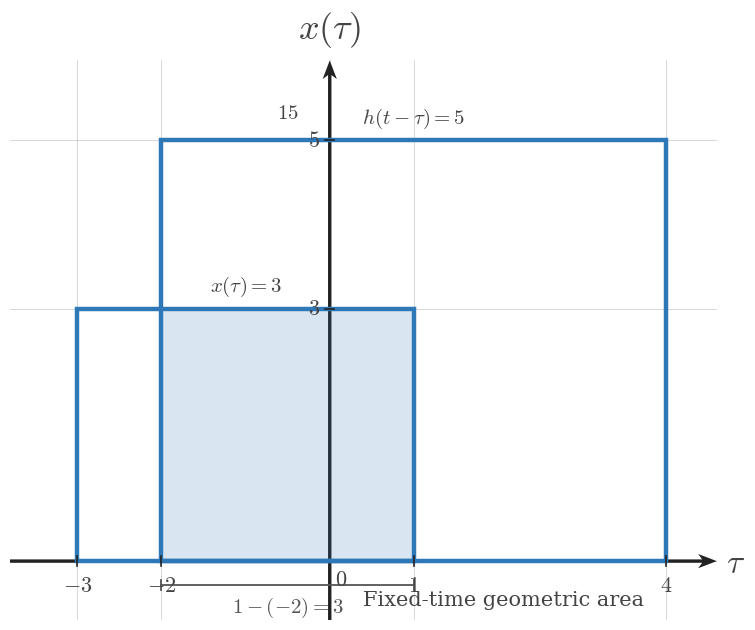

This chart was generated by the following Python code: (Note: this script raises an exception after producing the figure.)

from __future__ import annotations

from pathlib import Path

import matplotlib.pyplot as plt
from matplotlib.patches import Rectangle
import numpy as np

plt.rcParams.update(
    {
        "mathtext.fontset": "cm",
        "font.family": "serif",
        "figure.facecolor": "white",
        "axes.facecolor": "white",
    }
)


SIGNAL_COLOR = "#2f78b7"
AXIS_COLOR = "#222222"
LABEL_COLOR = "#444444"
TICK_LABEL_COLOR = "#444444"
GRID_COLOR = "#000000"
GUIDE_COLOR = "#777777"
ANNOTATION_COLOR = "#555555"

SIGNAL_LW = 3.2
AXIS_LW = 1.4
TICK_LW = 1.2
GRID_LW = 0.6
GUIDE_LW = 1.5

TICK_LABEL_SIZE = 16
AXIS_LABEL_SIZE = 24
TOP_LABEL_SIZE = 26
ANNOTATION_SIZE = 15

TICK_HALF_LEN = 0.055
OPEN_MARKER_SIZE = 9
CLOSED_MARKER_SIZE = 8
ENDPOINT_EDGEWIDTH = 2.3

DEFAULT_FIGSIZE = (9.12, 7.68)
SQUARE_FIGSIZE = (5.6, 5.6)
DPI = 160

AXIS_ARROW_KW = dict(
    angles="xy",
    scale_units="xy",
    scale=1,
    width=0.0048,
    headwidth=4.2,
    headlength=5.5,
    headaxislength=4.3,
    color=AXIS_COLOR,
    pivot="tail",
    clip_on=False,
)


def math_label(value):
    if isinstance(value, str):
        return value
    if abs(value - int(value)) < 1e-9:
        return rf"${int(value)}$"
    return rf"${value:g}$"


def new_ct_figure(*, square=False, dpi=DPI):
    figsize = SQUARE_FIGSIZE if square else DEFAULT_FIGSIZE
    return plt.subplots(figsize=figsize, dpi=dpi)


def setup_ct_signal_axes(
    ax,
    *,
    xlim,
    ylim,
    xticks,
    yticks,
    x_axis_label=r"$\tau$",
    y_axis_label=r"$x(\tau)$",
    show_grid=True,
    show_origin=True,
    y_tick_label_side="left",
    equal_aspect=True,
):
    ax.set_xlim(*xlim)
    ax.set_ylim(*ylim)

    if equal_aspect:
        ax.set_aspect("equal", adjustable="box")

    ax.set_xticks(xticks)
    ax.set_yticks(yticks)

    if show_grid:
        ax.grid(True, linewidth=GRID_LW, alpha=0.18, color=GRID_COLOR)
        ax.set_axisbelow(True)

    for spine in ax.spines.values():
        spine.set_visible(False)

    ax.tick_params(left=False, bottom=False, labelleft=False, labelbottom=False)

    x_axis_start, x_axis_end = xlim
    y_axis_start, y_axis_end = ylim

    ax.quiver(x_axis_start, 0, x_axis_end - x_axis_start, 0, **AXIS_ARROW_KW)
    ax.quiver(0, y_axis_start, 0, y_axis_end - y_axis_start, **AXIS_ARROW_KW)

    for t in xticks:
        if abs(t) < 1e-12:
            continue
        ax.plot([t, t], [-TICK_HALF_LEN, TICK_HALF_LEN], color=AXIS_COLOR, lw=TICK_LW, zorder=5)
        ax.text(t, -0.16, math_label(t), fontsize=TICK_LABEL_SIZE, ha="center", va="top", color=TICK_LABEL_COLOR, zorder=6)

    for y in yticks:
        if abs(y) < 1e-12:
            continue
        ax.plot([-TICK_HALF_LEN, TICK_HALF_LEN], [y, y], color=AXIS_COLOR, lw=TICK_LW, zorder=5)
        if y_tick_label_side == "right":
            ax.text(0.12, y, math_label(y), fontsize=TICK_LABEL_SIZE, ha="left", va="center", color=TICK_LABEL_COLOR, zorder=6)
        else:
            ax.text(-0.12, y, math_label(y), fontsize=TICK_LABEL_SIZE, ha="right", va="center", color=TICK_LABEL_COLOR, zorder=6)

    if show_origin:
        ax.text(0.06, -0.08, r"$0$", fontsize=TICK_LABEL_SIZE, ha="left", va="top", color=TICK_LABEL_COLOR, zorder=6)

    x_pad = 0.08 * (xlim[1] - xlim[0]) / 6
    y_pad = 0.08 * (ylim[1] - ylim[0]) / 4

    if x_axis_label:
        ax.text(x_axis_end + x_pad, -0.03, x_axis_label, fontsize=AXIS_LABEL_SIZE, ha="left", va="center", color=LABEL_COLOR, clip_on=False)
    if y_axis_label:
        ax.text(0, y_axis_end + y_pad, y_axis_label, fontsize=TOP_LABEL_SIZE, ha="center", va="bottom", color=LABEL_COLOR, clip_on=False)


def draw_pulse_rect(
    ax,
    start,
    end,
    height,
    *,
    label=None,
    label_y=None,
    baseline=0.0,
    fill=False,
    facecolor="none",
    edgecolor=SIGNAL_COLOR,
    lw=SIGNAL_LW,
    alpha=1.0,
    zorder=4,
):
    rect = Rectangle(
        (start, baseline),
        end - start,
        height - baseline,
        fill=fill,
        facecolor=facecolor,
        edgecolor=edgecolor,
        linewidth=lw,
        alpha=alpha,
        zorder=zorder,
    )
    ax.add_patch(rect)
    if label is not None:
        y = height + 0.12 if label_y is None else label_y
        ax.text(
            (start + end) / 2,
            y,
            label,
            fontsize=ANNOTATION_SIZE,
            ha="center",
            va="bottom",
            color=LABEL_COLOR,
            zorder=zorder + 2,
        )
    return rect


def draw_overlap_fill(ax, start, end, height, *, baseline=0.0, alpha=0.18, zorder=2):
    rect = Rectangle(
        (start, baseline),
        end - start,
        height - baseline,
        fill=True,
        facecolor=SIGNAL_COLOR,
        edgecolor=SIGNAL_COLOR,
        linewidth=1.0,
        alpha=alpha,
        zorder=zorder,
    )
    ax.add_patch(rect)
    return rect


def draw_dotted_guide(ax, x_values, y_values):
    ax.plot(
        x_values,
        y_values,
        color=GUIDE_COLOR,
        linewidth=GUIDE_LW,
        linestyle=(0, (1.1, 2.4)),
        zorder=3,
    )


def draw_support_bracket(ax, start, end, y=-0.35, *, label=None, color=ANNOTATION_COLOR, label_offset=-0.12):
    ax.plot([start, end], [y, y], color=color, linewidth=1.3, zorder=5)
    ax.plot([start, start], [y - 0.06, y + 0.06], color=color, linewidth=1.3, zorder=5)
    ax.plot([end, end], [y - 0.06, y + 0.06], color=color, linewidth=1.3, zorder=5)
    if label is not None:
        ax.text(
            (start + end) / 2,
            y + label_offset,
            label,
            fontsize=ANNOTATION_SIZE,
            ha="center",
            va="top",
            color=color,
            zorder=6,
        )


def save_figure(fig, output_path):
    output_path = Path(output_path)
    output_path.parent.mkdir(parents=True, exist_ok=True)
    fig.savefig(output_path, bbox_inches="tight", facecolor="white")
    plt.close(fig)


def render_single_overlap_scene(
    output_path,
    *,
    xlim,
    ylim,
    xticks,
    yticks,
    fixed_interval,
    fixed_height,
    fixed_label,
    moving_interval,
    moving_height,
    moving_label,
    overlap_start,
    overlap_end,
    width_label,
    product_text,
    x_axis_label=r"$\tau$",
    y_axis_label=r"$x(\tau)$",
    lower_texts=None,
    show_grid=True,
    show_origin=True,
    y_tick_label_side="left",
):
    fig, ax = new_ct_figure()
    setup_ct_signal_axes(
        ax,
        xlim=xlim,
        ylim=ylim,
        xticks=xticks,
        yticks=yticks,
        x_axis_label=x_axis_label,
        y_axis_label=y_axis_label,
        show_grid=show_grid,
        show_origin=show_origin,
        y_tick_label_side=y_tick_label_side,
    )

    fixed_start, fixed_end = fixed_interval
    moving_start, moving_end = moving_interval

    draw_pulse_rect(ax, fixed_start, fixed_end, fixed_height, label=fixed_label)
    draw_pulse_rect(ax, moving_start, moving_end, moving_height, label=moving_label)

    overlap_height = min(fixed_height, moving_height)
    if overlap_end > overlap_start:
        draw_overlap_fill(ax, overlap_start, overlap_end, overlap_height)
        draw_dotted_guide(ax, [overlap_start, overlap_start], [0, overlap_height])
        draw_dotted_guide(ax, [overlap_end, overlap_end], [0, overlap_height])
        draw_support_bracket(ax, overlap_start, overlap_end, y=-0.28, label=width_label)
        ax.text(
            (overlap_start + overlap_end) / 2,
            max(fixed_height, moving_height) + 0.22,
            product_text,
            fontsize=ANNOTATION_SIZE,
            ha="center",
            va="bottom",
            color=LABEL_COLOR,
            zorder=7,
        )

    if lower_texts:
        for x_pos, y_pos, text in lower_texts:
            ax.text(
                x_pos,
                y_pos,
                text,
                fontsize=ANNOTATION_SIZE,
                ha="left",
                va="center",
                color=LABEL_COLOR,
                zorder=7,
            )

    save_figure(fig, output_path)


def render_sequence_scene(
    output_path,
    *,
    panels,
    xlim,
    ylim,
    xticks,
    yticks,
    fixed_interval,
    fixed_height,
    fixed_label,
    moving_height,
    moving_label,
    fig_size,
    global_caption=None,
    y_axis_label=r"$x(\tau)$",
):
    fig, axs = plt.subplots(1, len(panels), figsize=fig_size, dpi=DPI, sharey=True)
    if len(panels) == 1:
        axs = [axs]

    if global_caption:
        fig.text(0.5, 0.975, global_caption, ha="center", va="top", fontsize=ANNOTATION_SIZE, color=LABEL_COLOR)

    fixed_start, fixed_end = fixed_interval
    for index, (ax, panel) in enumerate(zip(axs, panels)):
        setup_ct_signal_axes(
            ax,
            xlim=xlim,
            ylim=ylim,
            xticks=xticks,
            yticks=yticks,
            x_axis_label=r"$\tau$",
            y_axis_label=y_axis_label if panel.get("show_ylabel", index == 0) else "",
            show_grid=True,
            show_origin=panel.get("show_origin", index == 0),
            y_tick_label_side=panel.get("y_tick_label_side", "left"),
        )

        moving_start, moving_end = panel["moving_interval"]
        overlap_start, overlap_end = panel["overlap_interval"]
        panel_fixed_label = panel.get("fixed_label", fixed_label)
        panel_moving_label = panel.get("moving_label", moving_label)

        draw_pulse_rect(ax, fixed_start, fixed_end, fixed_height, label=panel_fixed_label)
        draw_pulse_rect(ax, moving_start, moving_end, moving_height, label=panel_moving_label)

        overlap_height = min(fixed_height, moving_height)
        if overlap_end > overlap_start:
            draw_overlap_fill(ax, overlap_start, overlap_end, overlap_height)
            draw_dotted_guide(ax, [overlap_start, overlap_start], [0, overlap_height])
            draw_dotted_guide(ax, [overlap_end, overlap_end], [0, overlap_height])
            draw_support_bracket(
                ax,
                overlap_start,
                overlap_end,
                y=panel.get("bracket_y", -0.28),
                label=panel.get("length_label"),
            )
        else:
            no_overlap_text = panel.get("no_overlap_text")
            if no_overlap_text:
                ax.text(
                    0.5,
                    0.62,
                    no_overlap_text,
                    transform=ax.transAxes,
                    fontsize=ANNOTATION_SIZE,
                    ha="center",
                    va="center",
                    color=LABEL_COLOR,
                    zorder=7,
                )

        ax.text(
            0.5,
            1.08,
            panel["panel_label"],
            transform=ax.transAxes,
            fontsize=ANNOTATION_SIZE,
            ha="center",
            va="bottom",
            color=LABEL_COLOR,
            zorder=7,
        )

        if panel.get("top_note"):
            ax.text(
                0.5,
                0.96,
                panel["top_note"],
                transform=ax.transAxes,
                fontsize=ANNOTATION_SIZE - 1,
                ha="center",
                va="bottom",
                color=LABEL_COLOR,
                zorder=7,
            )

    fig.subplots_adjust(wspace=0.24, top=0.84, bottom=0.18)
    save_figure(fig, output_path)


OUTPUT_PATH = r"/home/jake/Developer/MA/PIPELINE/Electrical-and-Computer-Engineering/2-Build-Lessons/4-Image-Generation/1-Outputs/Continuous-Time-Signal-Processing/7.2--convolution-of-simple-signals-Images/images/l005-s002-qg-q002-q002.png"

def main():
    render_single_overlap_scene(
        OUTPUT_PATH,
        xlim=(-3.8, 4.6),
        ylim=(-0.7, 5.95),
        xticks=[-3, -2, 0, 1, 4],
        yticks=[0, 3, 5],
        fixed_interval=(-3, 1),
        fixed_height=3,
        fixed_label='$x(\\tau)=3$',
        moving_interval=(-2, 4),
        moving_height=5,
        moving_label='$h(t-\\tau)=5$',
        overlap_start=-2,
        overlap_end=1,
        width_label='$1-(-2)=3$',
        product_text='$15$',
        lower_texts=[
            (0.4, -0.46, r"Fixed-time geometric area"),
        ],
    )


if __name__ == "__main__":
    main()
